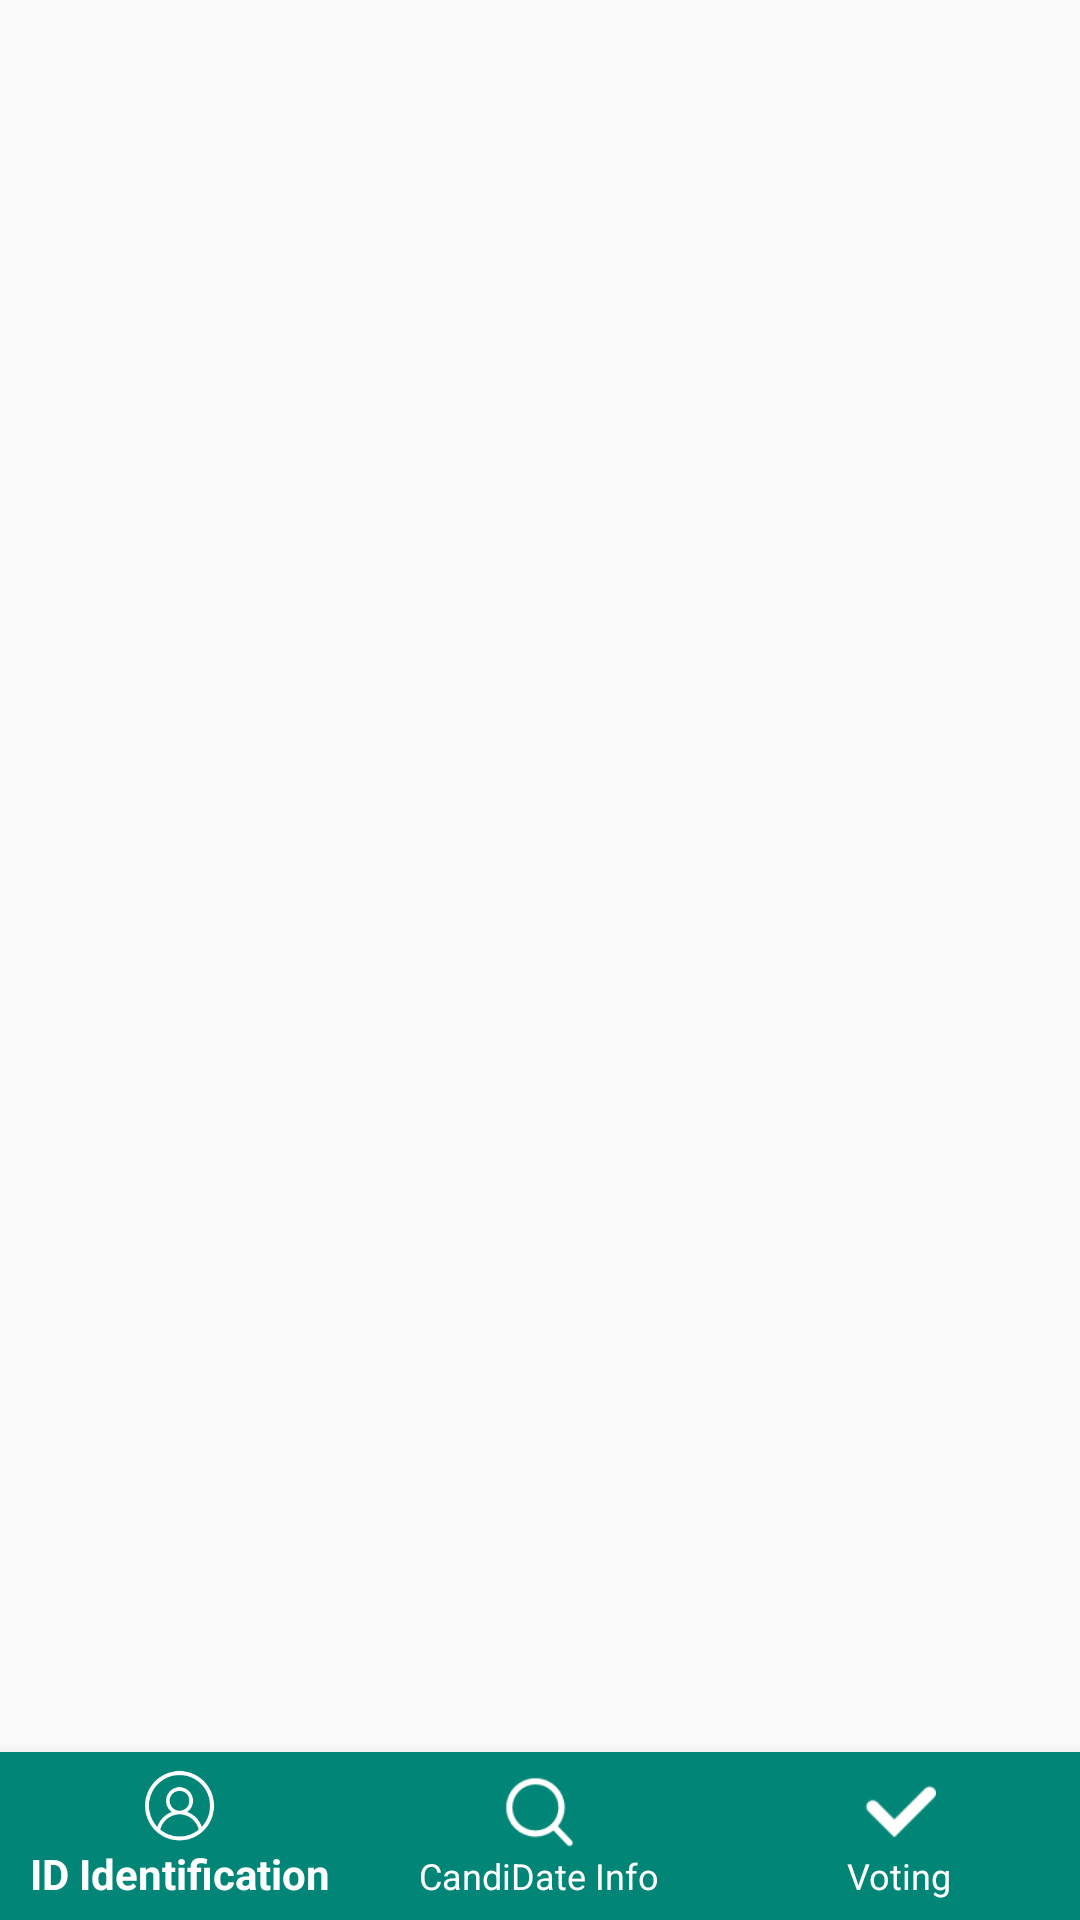

Layout XML and referenced resources for this Android screen:
<!-- AndroidManifest.xml: application theme AppTheme -->
<!-- res/layout/activity_main.xml -->
<?xml version="1.0" encoding="utf-8"?>
<LinearLayout
    xmlns:android="http://schemas.android.com/apk/res/android"
    xmlns:app="http://schemas.android.com/apk/res-auto"
    xmlns:tools="http://schemas.android.com/tools"
    android:layout_width="match_parent"
    android:layout_height="match_parent"
    tools:context=".Activity.MainActivity"
    android:orientation="vertical">

    <FrameLayout
        android:id="@+id/frameLayout"
        android:layout_weight="1"
        android:layout_width="match_parent"
        android:layout_height="0dp"/>


    <com.google.android.material.bottomnavigation.BottomNavigationView
        android:id="@+id/bottomNavigationView_main_menu"
        android:layout_width="match_parent"
        android:layout_height="wrap_content"
        app:itemBackground="?attr/colorPrimary"
        app:itemIconTint="@android:color/white"
        app:itemTextColor="@android:color/white"
        app:menu="@menu/bottombar_menu" />

</LinearLayout>
<!-- resources referenced by this layout -->
<resources>
  <style name="AppTheme" parent="Theme.AppCompat.Light.NoActionBar">
          
          <item name="colorPrimary">@color/colorPrimary</item>
          <item name="colorPrimaryDark">@color/colorPrimaryDark</item>
          <item name="colorAccent">@color/colorAccent</item>
      </style>
  <color name="colorPrimary">#008577</color>
  <color name="colorPrimaryDark">#00574B</color>
  <color name="colorAccent">#D81B60</color>
</resources>
